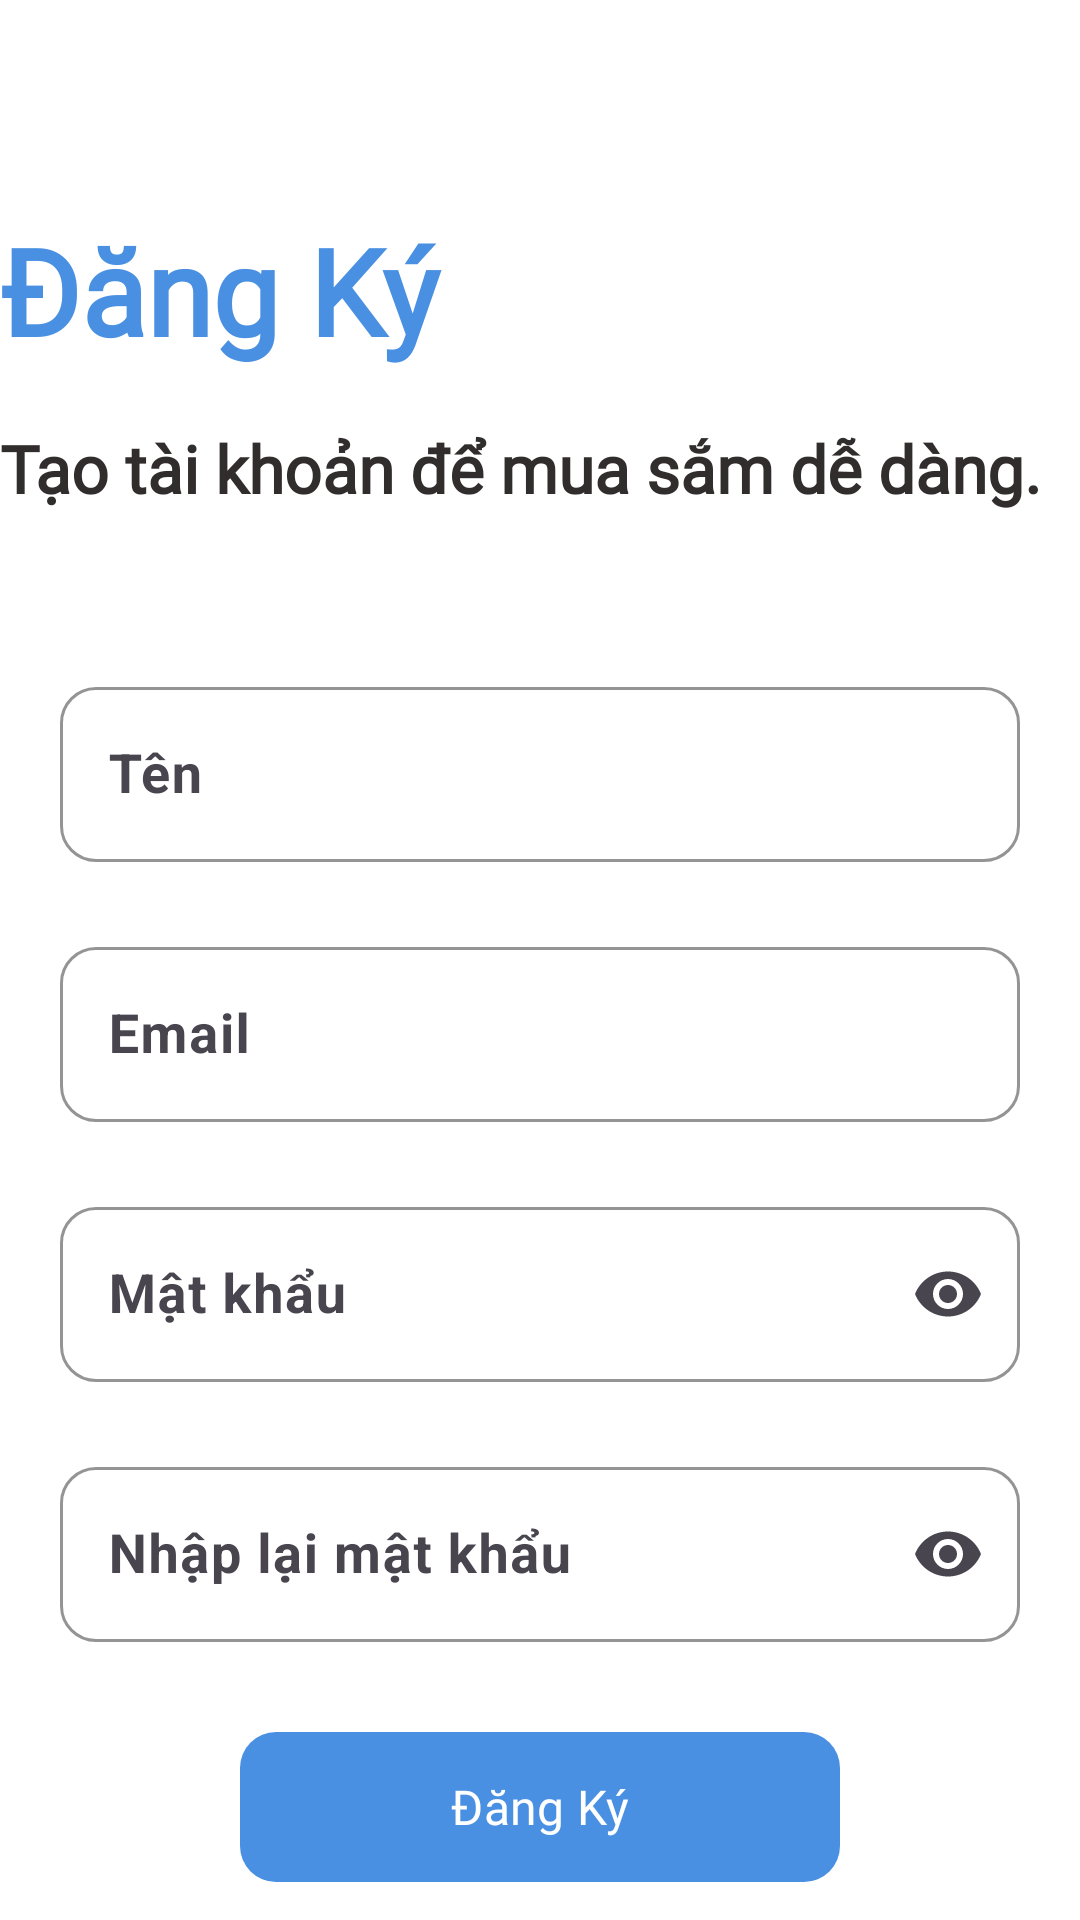

Here is an Android app screen rendered from its layout file. Give the layout XML and the strings, colors and styles it references.
<!-- AndroidManifest.xml: application theme Theme.EasyBuy -->
<!-- res/layout/activity_user_sign_up.xml -->
<?xml version="1.0" encoding="utf-8"?>
<LinearLayout xmlns:android="http://schemas.android.com/apk/res/android"
    xmlns:app="http://schemas.android.com/apk/res-auto"
    android:layout_width="match_parent"
    android:layout_height="match_parent"
    xmlns:tools="http://schemas.android.com/tools"
    android:background="@color/white"
    android:orientation="vertical"
    android:id="@+id/signup"
    tools:context=".view.Login.User.UserSignUpActivity">

    
    <TextView
        android:id="@+id/textViewTitle"
        android:layout_width="match_parent"
        android:layout_height="wrap_content"
        android:layout_marginTop="70dp"
        android:layout_marginBottom="10dp"
        android:layout_gravity="center_horizontal"
        android:fontFamily="@font/jetbrains_mono_extrabold"
        android:textColor="@color/blue"
        android:textStyle="bold"
        android:text="Đăng Ký"
        android:textSize="40sp" />

    
    <TextView
        android:id="@+id/textViewDescription"
        android:layout_width="match_parent"
        android:layout_height="wrap_content"
        android:layout_marginTop="8dp"
        android:layout_gravity="center_horizontal"
        android:text="Tạo tài khoản để mua sắm dễ dàng."
        android:textSize="22sp"
        android:textColor="@color/black_light"
        android:fontFamily="@font/jetbrains_mono_semibold"
        android:textStyle="bold" />

    
    <com.google.android.material.textfield.TextInputLayout
        android:layout_marginTop="50dp"
        android:layout_marginStart="20dp"
        android:layout_marginEnd="20dp"
        android:layout_marginBottom="20dp"
        android:layout_gravity="center_horizontal"
        android:layout_width="match_parent"
        android:layout_height="wrap_content"
        android:hint="Tên"
        app:hintTextAppearance="@style/TextInputLayoutHint"
        app:endIconMode="clear_text"
        app:boxBackgroundMode="outline"
        app:boxStrokeColor="@color/black"
        app:boxCornerRadiusTopStart="12dp"
        app:boxCornerRadiusTopEnd="12dp"
        app:boxCornerRadiusBottomStart="12dp"
        app:boxCornerRadiusBottomEnd="12dp">

        <com.google.android.material.textfield.TextInputEditText
            android:id="@+id/edtUserName"
            android:layout_width="match_parent"
            android:layout_height="wrap_content"
            android:inputType="textPersonName"
            android:textSize="18sp"
            android:textStyle="bold"
            android:textColor="@android:color/black" />
    </com.google.android.material.textfield.TextInputLayout>

    
    <com.google.android.material.textfield.TextInputLayout
        android:layout_marginStart="20dp"
        android:layout_marginEnd="20dp"
        android:layout_marginBottom="20dp"
        android:layout_gravity="center_horizontal"
        android:layout_width="match_parent"
        android:layout_height="wrap_content"
        android:hint="Email"
        app:hintTextAppearance="@style/TextInputLayoutHint"
        app:endIconMode="clear_text"
        app:boxBackgroundMode="outline"
        app:boxStrokeColor="@color/black"
        app:boxCornerRadiusTopStart="12dp"
        app:boxCornerRadiusTopEnd="12dp"
        app:boxCornerRadiusBottomStart="12dp"
        app:boxCornerRadiusBottomEnd="12dp">

        <com.google.android.material.textfield.TextInputEditText
            android:id="@+id/edtUserEmail"
            android:layout_width="match_parent"
            android:layout_height="wrap_content"
            android:inputType="textEmailAddress"
            android:textSize="18sp"
            android:textStyle="bold"
            android:textColor="@android:color/black" />
    </com.google.android.material.textfield.TextInputLayout>

    
    <com.google.android.material.textfield.TextInputLayout
        android:layout_marginStart="20dp"
        android:layout_marginEnd="20dp"
        android:layout_marginBottom="20dp"
        android:layout_gravity="center_horizontal"
        android:layout_width="match_parent"
        android:layout_height="wrap_content"
        android:hint="Mật khẩu"
        app:hintTextAppearance="@style/TextInputLayoutHint"
        app:endIconMode="password_toggle"
        app:boxBackgroundMode="outline"
        app:boxStrokeColor="@color/black"
        app:boxCornerRadiusTopStart="12dp"
        app:boxCornerRadiusTopEnd="12dp"
        app:boxCornerRadiusBottomStart="12dp"
        app:boxCornerRadiusBottomEnd="12dp">

        <com.google.android.material.textfield.TextInputEditText
            android:id="@+id/edtUserPassword"
            android:layout_width="match_parent"
            android:layout_height="wrap_content"
            android:inputType="textPassword"
            android:textSize="18sp"
            android:textColor="@android:color/black"
            android:textStyle="bold"/>
    </com.google.android.material.textfield.TextInputLayout>

    
    <com.google.android.material.textfield.TextInputLayout
        android:layout_marginStart="20dp"
        android:layout_marginEnd="20dp"
        android:layout_marginBottom="30dp"
        android:layout_gravity="center_horizontal"
        android:layout_width="match_parent"
        android:layout_height="wrap_content"
        android:hint="Nhập lại mật khẩu"
        app:hintTextAppearance="@style/TextInputLayoutHint"
        app:endIconMode="password_toggle"
        app:boxBackgroundMode="outline"
        app:boxStrokeColor="@color/black"
        app:boxCornerRadiusTopStart="12dp"
        app:boxCornerRadiusTopEnd="12dp"
        app:boxCornerRadiusBottomStart="12dp"
        app:boxCornerRadiusBottomEnd="12dp">

        <com.google.android.material.textfield.TextInputEditText
            android:id="@+id/edtRepeatPW"
            android:layout_width="match_parent"
            android:layout_height="wrap_content"
            android:inputType="textPassword"
            android:textSize="18sp"
            android:textColor="@android:color/black"
            android:textStyle="bold"/>
    </com.google.android.material.textfield.TextInputLayout>

    
    <com.google.android.material.button.MaterialButton
        android:id="@+id/btnSignUp"
        android:layout_width="200dp"
        android:layout_height="50dp"
        android:layout_gravity="center_horizontal"
        android:background="@drawable/rounded_button"
        android:fontFamily="@font/jetbrains_mono_semibold"
        app:backgroundTint="@color/blue"
        android:text="Đăng Ký"
        android:textSize="16sp" />

</LinearLayout>
<!-- resources referenced by this layout -->
<resources>
  <color name="black">#FF000000</color>
  <color name="black_light">#322D2D</color>
  <color name="blue">#4A90E2</color>
  <color name="white">#FFFFFFFF</color>
  <!-- drawable rounded_button (drawable) -->
  <?xml version="1.0" encoding="utf-8"?>
  <selector xmlns:android="http://schemas.android.com/apk/res/android">
      <item>
          <shape android:shape="rectangle">
              <corners android:radius="12dp"/> 
  
              <padding android:left="16dp" android:right="16dp" android:top="8dp" android:bottom="8dp"/>
          </shape>
      </item>
  </selector>
  <style name="TextInputLayoutHint">
          <item name="android:textSize">18sp</item>
          <item name="android:textColor">@android:color/black</item>
          <item name="android:fontFamily">@font/jetbrains_mono_semibold</item>
          <item name="android:textStyle">bold</item>
      </style>
  <style name="Theme.EasyBuy" parent="Base.Theme.EasyBuy" />
  <style name="Base.Theme.EasyBuy" parent="Theme.Material3.DayNight.NoActionBar">
          
          
      </style>
</resources>
